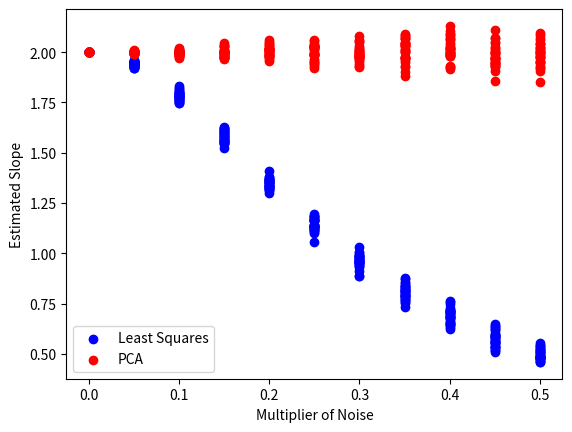

The script that saved this image:
import numpy as np
import matplotlib.pyplot as plt

def lsrecover(X, Y):
	xminus = X - np.mean(X)
	return xminus.dot(Y - np.mean(Y)) / xminus.dot(xminus)

def pcarecover(X, Y):
	result = np.linalg.eig([[X.dot(X), X.dot(Y)], [X.dot(Y), Y.dot(Y)]])
	principalvec = result[1][np.argmax(result[0])]
	return -principalvec[1]/principalvec[0]

#part b
pca = []
ls = []
for i in range(100):
	X = np.random.uniform(size=(1000))
	Y = np.random.uniform(size=(1000))
	pca.append(pcarecover(X, Y))
	ls.append(lsrecover(X, Y))

print(np.mean(pca))
print(np.mean(ls))

#part c
X = np.array([(i + 1)/1000 for i in range(1000)])
c = [i/20 for i in range(11)]
data = np.zeros((2, 2, 330))
trials = 30
for i in range(len(c)):
	for t in range(trials):
		Y = np.random.normal(size=(1000,)) * c[i] + 2 * X
		data[0][0][i * trials + t] = c[i]
		data[1][0][i * trials + t] = c[i]
		data[0][1][i * trials + t] = lsrecover(X, Y)
		data[1][1][i * trials + t] = pcarecover(X, Y)

plt.scatter(data[0][0], data[0][1], label="Least Squares", color="blue")
plt.scatter(data[1][0], data[1][1], label="PCA", color="red")
plt.xlabel("Multiplier of Noise")
plt.ylabel("Estimated Slope")
plt.legend()
plt.savefig("2c.png")
plt.clf()

#part d
c = [i/20 for i in range(11)]
data = np.zeros((2, 2, 330))
trials = 30
for i in range(len(c)):
	for t in range(trials):
		base = np.array([(i + 1)/1000 for i in range(1000)])
		X = np.random.normal(size=(1000,)) * c[i] + base
		Y = np.random.normal(size=(1000,)) * c[i] + 2 * base
		data[0][0][i * trials + t] = c[i]
		data[1][0][i * trials + t] = c[i]
		data[0][1][i * trials + t] = lsrecover(X, Y)
		data[1][1][i * trials + t] = pcarecover(X, Y)

plt.scatter(data[0][0], data[0][1], label="Least Squares", color="blue")
plt.scatter(data[1][0], data[1][1], label="PCA", color="red")
plt.xlabel("Multiplier of Noise")
plt.ylabel("Estimated Slope")
plt.legend()
plt.savefig("2d.png")